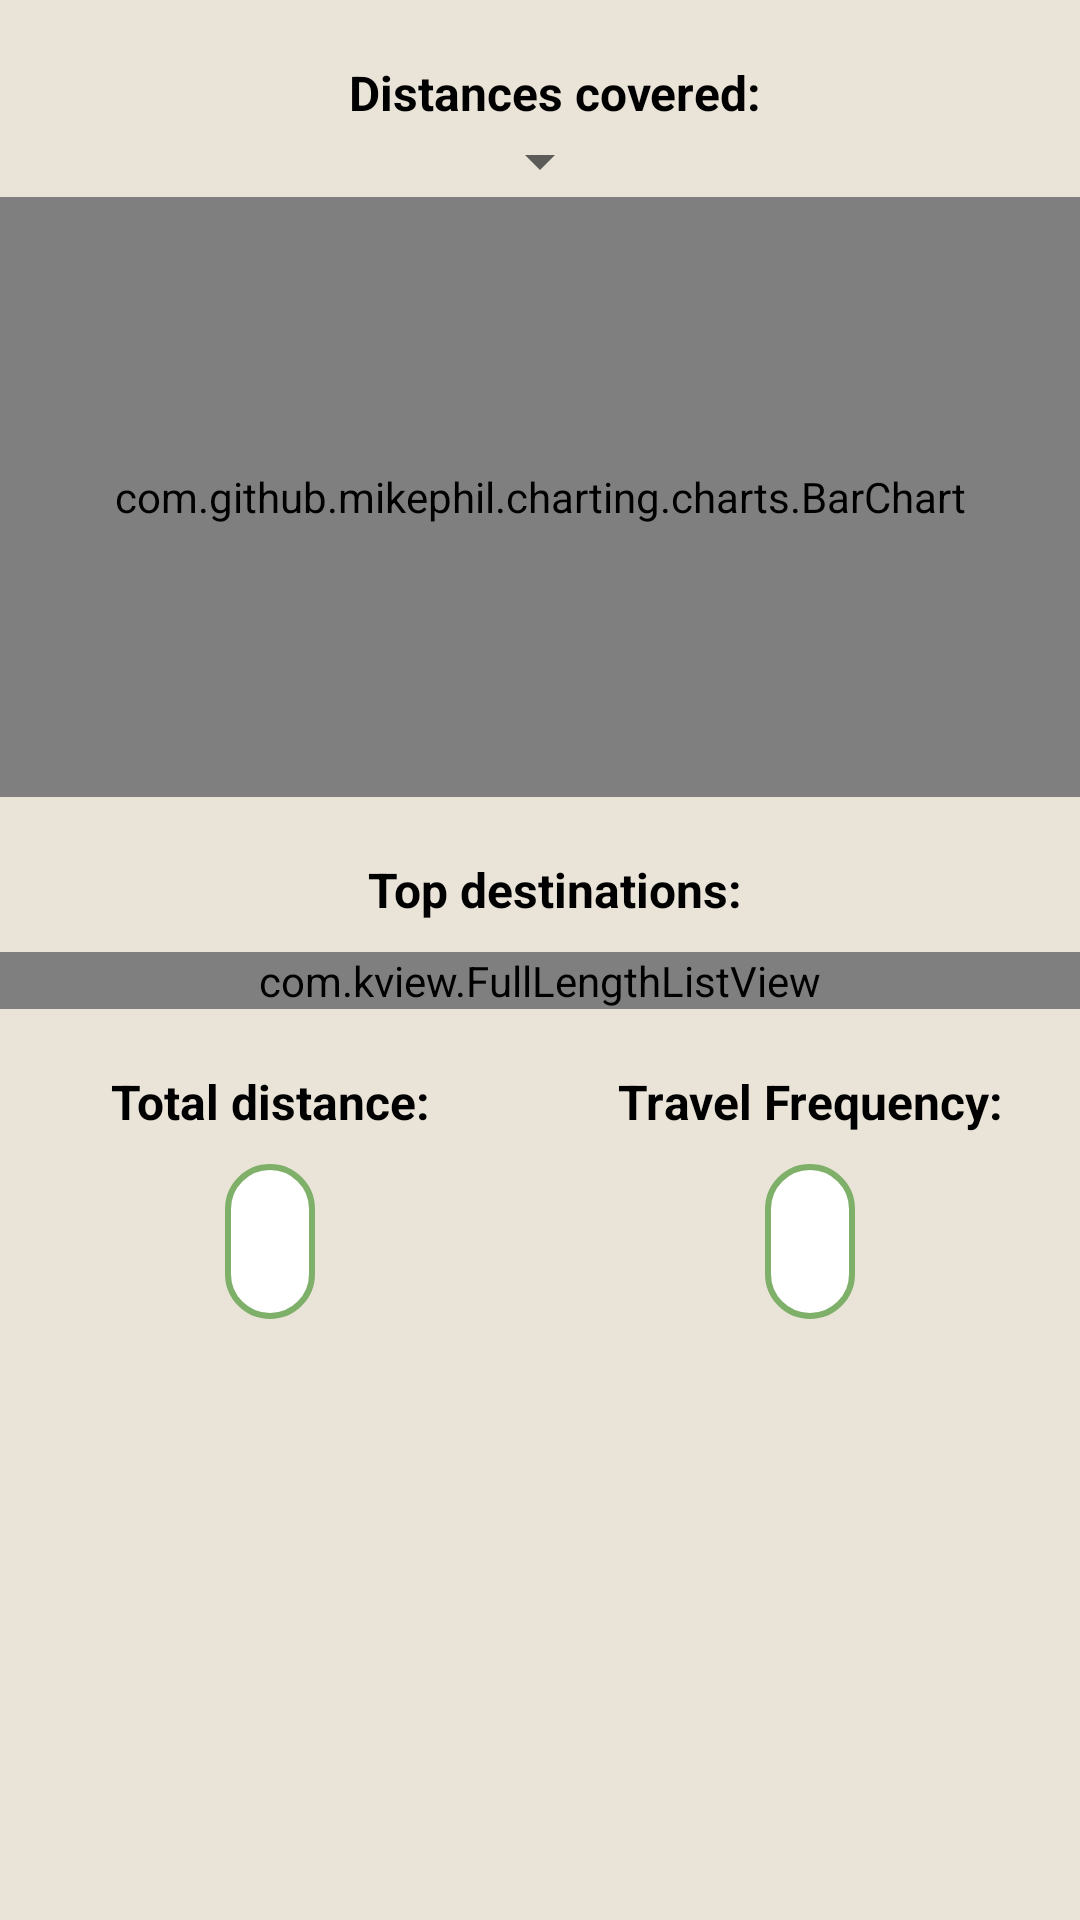

Layout XML and referenced resources for this Android screen:
<!-- AndroidManifest.xml: application theme Theme.TravelCompanion -->
<!-- res/layout/fragment_analysis.xml -->
<?xml version="1.0" encoding="utf-8"?>
<androidx.coordinatorlayout.widget.CoordinatorLayout xmlns:android="http://schemas.android.com/apk/res/android"
    xmlns:app="http://schemas.android.com/apk/res-auto"
    android:layout_width="match_parent"
    android:layout_height="match_parent"
    android:background="@color/background">

    <ScrollView
        xmlns:tools="http://schemas.android.com/tools"
        android:id="@+id/scroll_view_analysis"
        android:layout_width="match_parent"
        android:layout_height="match_parent"
        android:background="@color/background"
        tools:context=".ui.analysis_prediction.analysis.AnalysisFragment">

        <androidx.constraintlayout.widget.ConstraintLayout
            android:id="@+id/analysis_root_layout"
            android:layout_width="match_parent"
            android:layout_height="wrap_content"
            android:paddingVertical="20dp">

            <TextView
                android:id="@+id/distances_covered_title"
                android:layout_width="wrap_content"
                android:layout_height="wrap_content"
                android:layout_marginStart="10dp"
                android:text="@string/distances_covered"
                android:textColor="@color/black"
                android:textSize="16sp"
                android:textStyle="bold"
                app:layout_constraintLeft_toLeftOf="parent"
                app:layout_constraintRight_toRightOf="parent"
                app:layout_constraintTop_toTopOf="parent" />

            <Spinner
                android:id="@+id/year_spinner"
                android:layout_width="wrap_content"
                android:layout_height="wrap_content"
                app:layout_constraintEnd_toEndOf="parent"
                app:layout_constraintStart_toStartOf="parent"
                app:layout_constraintTop_toBottomOf="@+id/distances_covered_title" />

            <com.github.mikephil.charting.charts.BarChart
                android:id="@+id/distances_barChart"
                android:layout_width="match_parent"
                android:layout_height="200dp"
                app:layout_constraintLeft_toLeftOf="parent"
                app:layout_constraintRight_toRightOf="parent"
                app:layout_constraintTop_toBottomOf="@+id/year_spinner" />

            <TextView
                android:id="@+id/top_destinations_title"
                android:layout_width="wrap_content"
                android:layout_height="wrap_content"
                android:layout_marginStart="10dp"
                android:layout_marginTop="20dp"
                android:text="@string/top_destinations"
                android:textColor="@color/black"
                android:textSize="16sp"
                android:textStyle="bold"
                app:layout_constraintLeft_toLeftOf="parent"
                app:layout_constraintRight_toRightOf="parent"
                app:layout_constraintTop_toBottomOf="@id/distances_barChart" />

            <com.kview.FullLengthListView
                android:id="@+id/top_destinations_listView"
                android:layout_width="match_parent"
                android:layout_height="wrap_content"
                android:layout_marginTop="10dp"
                android:divider="@null"
                android:dividerHeight="0dp"
                app:layout_constraintLeft_toLeftOf="parent"
                app:layout_constraintRight_toRightOf="parent"
                app:layout_constraintTop_toBottomOf="@id/top_destinations_title" />

            <androidx.constraintlayout.widget.Guideline
                android:id="@+id/guideline"
                android:layout_width="wrap_content"
                android:layout_height="wrap_content"
                android:orientation="vertical"
                app:layout_constraintGuide_percent="0.5" />

            <TextView
                android:id="@+id/total_distance_title"
                android:layout_width="wrap_content"
                android:layout_height="wrap_content"
                android:layout_marginTop="20dp"
                android:text="@string/total_distance"
                android:textColor="@color/black"
                android:textSize="16sp"
                android:textStyle="bold"
                app:layout_constraintLeft_toLeftOf="parent"
                app:layout_constraintRight_toLeftOf="@id/guideline"
                app:layout_constraintTop_toBottomOf="@id/top_destinations_listView" />

            <TextView
                android:id="@+id/total_distance"
                android:layout_width="wrap_content"
                android:layout_height="wrap_content"
                android:layout_marginTop="10dp"
                android:background="@drawable/destination_item_background"
                android:padding="15dp"
                android:textColor="@color/black"
                android:textSize="16sp"
                android:textStyle="bold"
                app:layout_constraintLeft_toLeftOf="parent"
                app:layout_constraintRight_toLeftOf="@id/guideline"
                app:layout_constraintTop_toBottomOf="@id/total_distance_title" />

            <TextView
                android:id="@+id/travel_frequency_title"
                android:layout_width="wrap_content"
                android:layout_height="wrap_content"
                android:layout_marginTop="20dp"
                android:text="@string/travel_frequency"
                android:textColor="@color/black"
                android:textSize="16sp"
                android:textStyle="bold"
                app:layout_constraintLeft_toRightOf="@id/guideline"
                app:layout_constraintRight_toRightOf="parent"
                app:layout_constraintTop_toBottomOf="@id/top_destinations_listView" />

            <TextView
                android:id="@+id/travel_frequency"
                android:layout_width="wrap_content"
                android:layout_height="wrap_content"
                android:layout_marginTop="10dp"
                android:background="@drawable/destination_item_background"
                android:padding="15dp"
                android:textColor="@color/black"
                android:textSize="16sp"
                android:textStyle="bold"
                app:layout_constraintLeft_toRightOf="@id/guideline"
                app:layout_constraintRight_toRightOf="parent"
                app:layout_constraintTop_toBottomOf="@id/travel_frequency_title" />

        </androidx.constraintlayout.widget.ConstraintLayout>

    </ScrollView>

    <androidx.constraintlayout.widget.ConstraintLayout
        android:id="@+id/no_trips_constraint_analysis"
        android:layout_width="wrap_content"
        android:layout_height="wrap_content"
        android:layout_gravity="center"
        android:visibility="gone">

        <include
            android:id="@+id/noTripsLayout"
            layout="@layout/no_trips_layout"
            android:layout_width="wrap_content"
            android:layout_height="wrap_content"
            app:layout_constraintBottom_toBottomOf="parent"
            app:layout_constraintLeft_toLeftOf="parent"
            app:layout_constraintRight_toRightOf="parent"
            app:layout_constraintTop_toTopOf="parent" />

    </androidx.constraintlayout.widget.ConstraintLayout>

</androidx.coordinatorlayout.widget.CoordinatorLayout>
<!-- res/layout/no_trips_layout.xml (included above) -->
<?xml version="1.0" encoding="utf-8"?>
<androidx.constraintlayout.widget.ConstraintLayout xmlns:android="http://schemas.android.com/apk/res/android"
    xmlns:app="http://schemas.android.com/apk/res-auto"
    android:id="@+id/no_trips_layout"
    android:layout_width="match_parent"
    android:layout_height="match_parent">

    <ImageView
        android:id="@+id/trekking_imageview"
        android:layout_width="160dp"
        android:layout_height="160dp"
        android:src="@drawable/trekking"
        app:layout_constraintLeft_toLeftOf="parent"
        app:layout_constraintRight_toRightOf="parent"
        app:layout_constraintTop_toTopOf="parent" />

    <TextView
        android:id="@+id/tvNoTripsMessage"
        android:layout_width="wrap_content"
        android:layout_height="wrap_content"
        android:layout_marginTop="10dp"
        android:fontFamily="sans-serif-medium"
        android:gravity="center"
        android:padding="12dp"
        android:text="@string/looks_like_you_have_not_completed_any_trips_yet"
        android:textSize="15sp"
        android:textStyle="bold"
        app:layout_constraintLeft_toLeftOf="@id/trekking_imageview"
        app:layout_constraintRight_toRightOf="@id/trekking_imageview"
        app:layout_constraintTop_toBottomOf="@id/trekking_imageview" />

</androidx.constraintlayout.widget.ConstraintLayout>
<!-- resources referenced by this layout -->
<resources>
  <color name="background">#E9E3D8</color>
  <color name="black">#FF000000</color>
  <!-- drawable destination_item_background (drawable) -->
  <shape xmlns:android="http://schemas.android.com/apk/res/android"
      android:shape="rectangle">
  
      <solid android:color="#FFFFFF" /> 
  
      <stroke
          android:width="2dp"
          android:color="@color/primary" /> 
  
      <corners android:radius="16dp" /> 
  
  </shape>
  <!-- drawable trekking: png bitmap (drawable, 16569 bytes) -->
  <string name="distances_covered">Distances covered:</string>
  <string name="looks_like_you_have_not_completed_any_trips_yet">Looks like you have not completed any trips yet!</string>
  <string name="top_destinations">Top destinations:</string>
  <string name="total_distance">Total distance:</string>
  <string name="travel_frequency">Travel Frequency:</string>
  <style name="Theme.TravelCompanion" parent="Theme.MaterialComponents.DayNight.DarkActionBar">
          
          <item name="colorPrimary">@color/primary</item>
          <item name="colorPrimaryVariant">@color/purple_700</item>
          <item name="colorOnPrimary">@color/white</item>
          
          <item name="colorSecondary">@color/teal_200</item>
          <item name="colorSecondaryVariant">@color/teal_700</item>
          <item name="colorOnSecondary">@color/black</item>
          
          <item name="android:statusBarColor">?attr/colorPrimaryVariant</item>
          
      </style>
  <color name="primary">#7FB069</color>
  <color name="purple_700">#FF3700B3</color>
  <color name="white">#FFFFFFFF</color>
  <color name="teal_200">#FF03DAC5</color>
  <color name="teal_700">#FF018786</color>
</resources>
